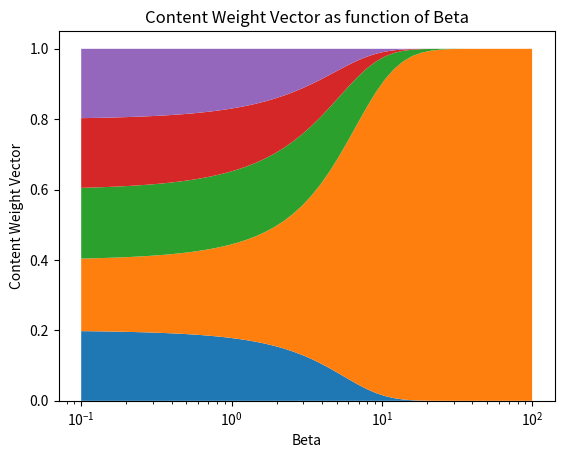

Recreate this plot in Python.
import numpy
import matplotlib.pyplot as plt


def content_addressing(beta, weight_vector):
    return numpy.exp(beta * weight_vector) / numpy.sum(numpy.exp(beta * weight_vector))


x_values = numpy.logspace(-1, 2, num=50)
weight_vector = numpy.array([0.1, 0.5, 0.25, 0.1, 0.05])

y_vectors = numpy.transpose(
    numpy.array([content_addressing(x_value, weight_vector) for x_value in x_values])
)


fig, ax = plt.subplots()
ax.set_xscale("log")
ax.stackplot(x_values, y_vectors)
plt.title(
    "Content Weight Vector as function of Beta",
)
plt.suptitle
plt.xlabel("Beta")
plt.ylabel("Content Weight Vector")
plt.show()
